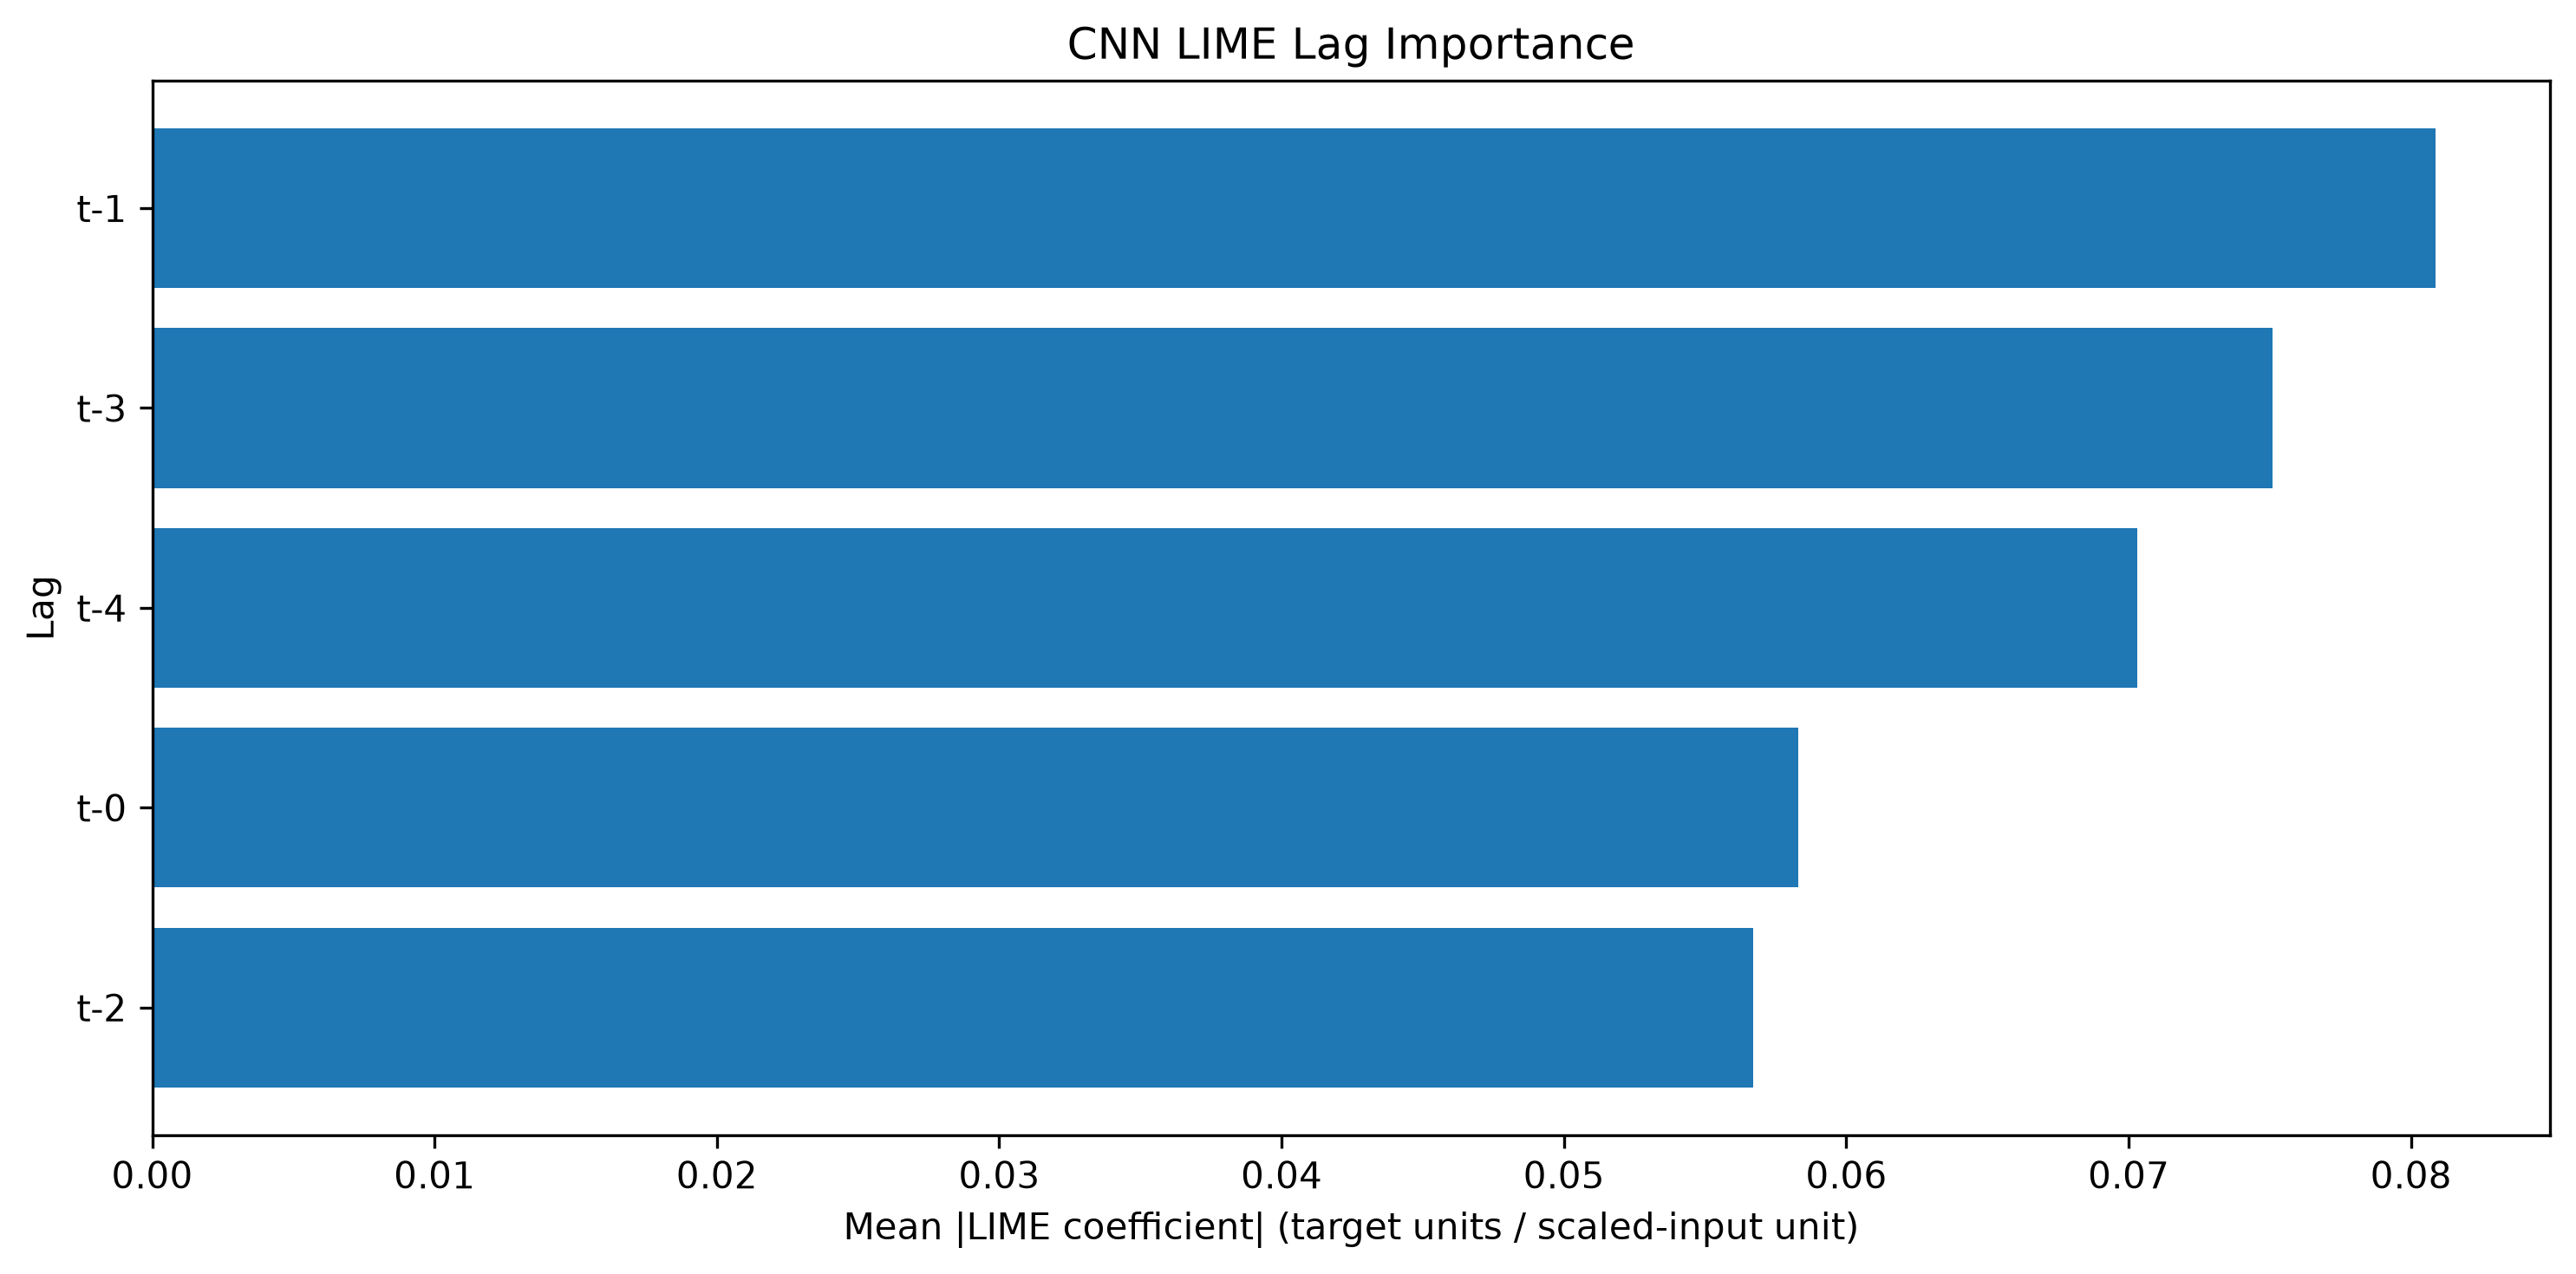

Values plotted in this chart, from the file beside it:
Lag, LIME Mean Abs Importance, LIME Normalized Importance, LIME Rank
t-1, 0.08088, 0.237, 1
t-3, 0.07508, 0.22, 2
t-4, 0.0703, 0.206, 3
t-0, 0.05831, 0.1709, 4
t-2, 0.05671, 0.1662, 5
